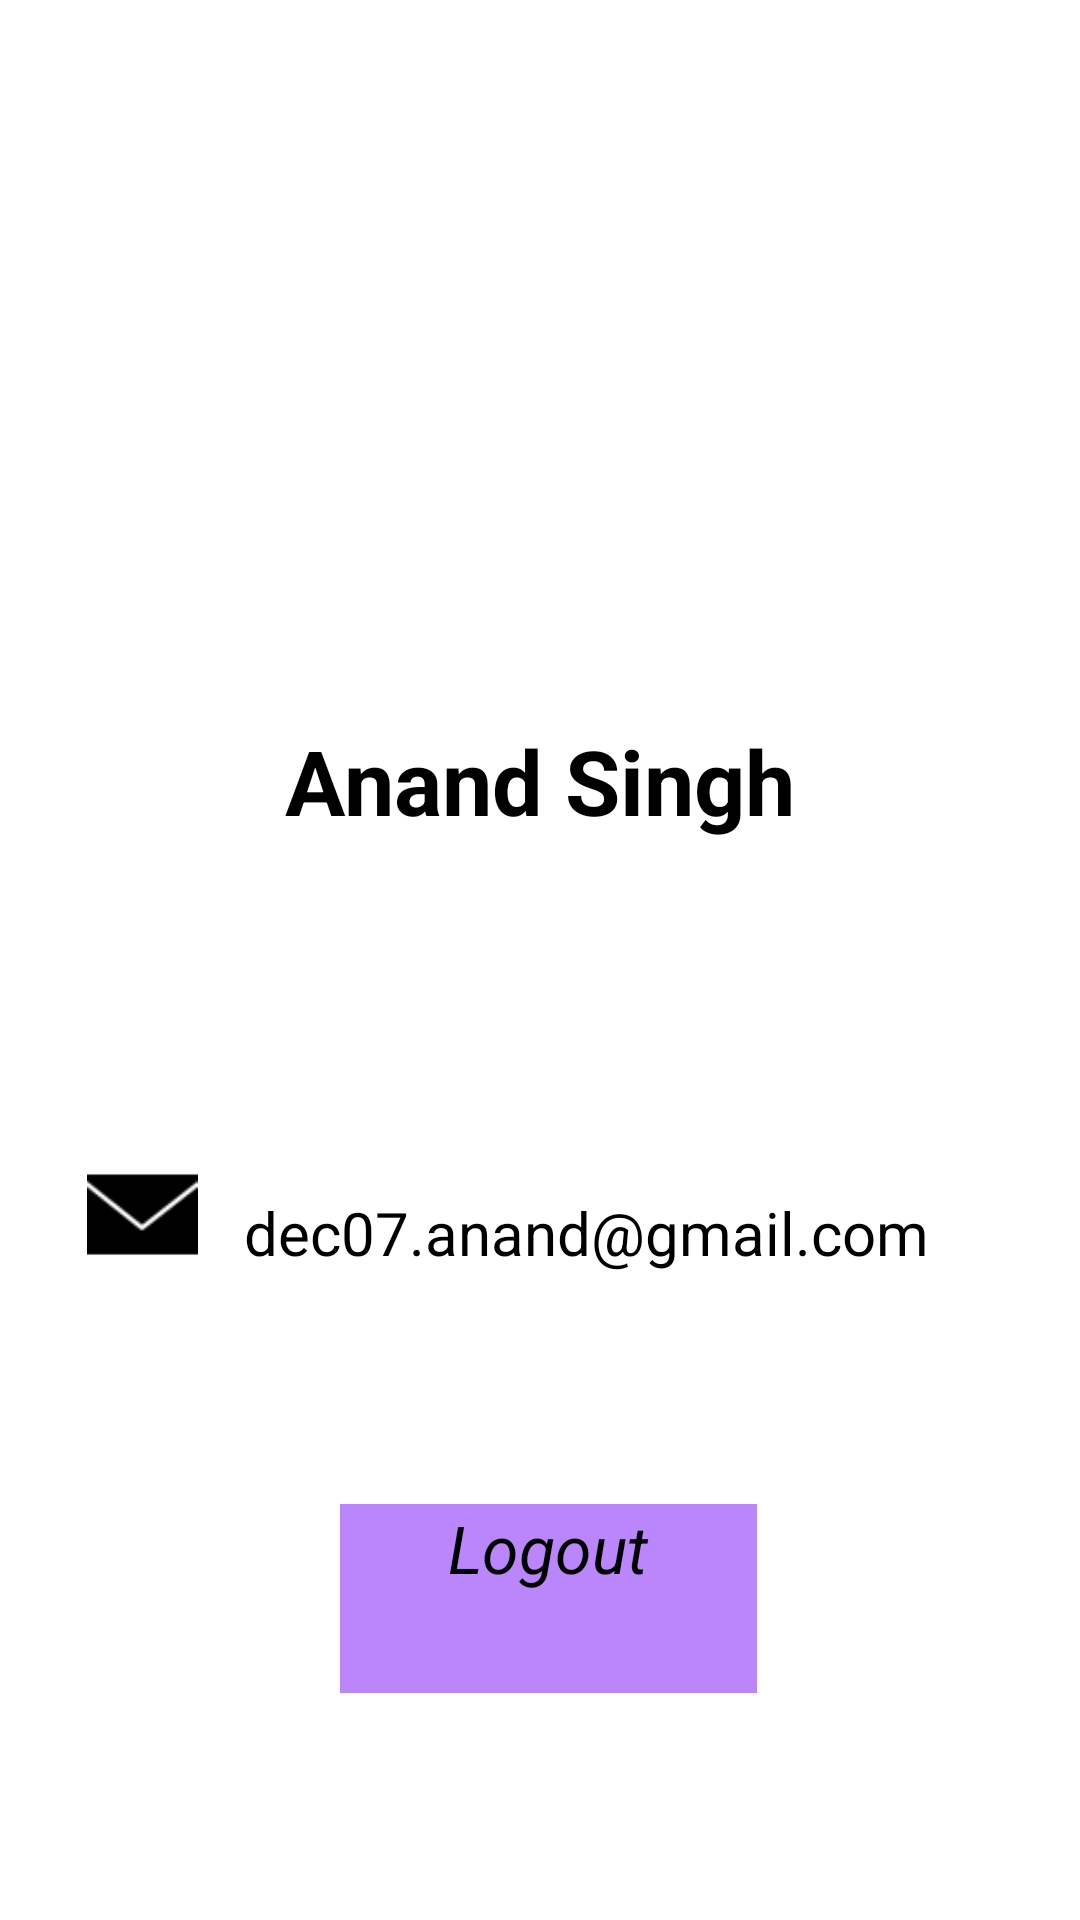

The Android layout XML behind this screen, and the referenced resources:
<!-- AndroidManifest.xml: activity theme AppTheme.NoActionBar -->
<!-- res/layout/activity_home.xml -->
<?xml version="1.0" encoding="utf-8"?>
<androidx.constraintlayout.widget.ConstraintLayout xmlns:android="http://schemas.android.com/apk/res/android"
    xmlns:app="http://schemas.android.com/apk/res-auto"
    xmlns:tools="http://schemas.android.com/tools"
    android:layout_width="match_parent"
    android:layout_height="match_parent"
    tools:context=".HomeActivity">

    <ImageView
        android:id="@+id/imageView"
        android:layout_width="415dp"
        android:layout_height="245dp"
        app:layout_constraintEnd_toEndOf="parent"
        app:layout_constraintStart_toStartOf="parent"
        app:layout_constraintTop_toTopOf="parent"
        app:srcCompat="@drawable/top_but" />

    <TextView
        android:layout_width="172dp"
        android:layout_height="58dp"
        android:layout_marginTop="40dp"
        android:text="Profile"
        android:textAlignment="center"
        android:textColor="@color/white"
        android:textSize="44dp"
        android:textStyle="bold"
        app:layout_constraintEnd_toEndOf="parent"
        app:layout_constraintHorizontal_bias="0.07"
        app:layout_constraintStart_toStartOf="@+id/imageView"
        app:layout_constraintTop_toTopOf="@+id/imageView" />

    <RelativeLayout
        android:id="@+id/relativeLayout"
        android:layout_width="380dp"
        android:layout_height="567dp"
        app:layout_constraintBottom_toBottomOf="parent"
        app:layout_constraintEnd_toEndOf="parent"
        app:layout_constraintHorizontal_bias="0.516"
        app:layout_constraintStart_toStartOf="parent"
        app:layout_constraintTop_toTopOf="@+id/imageView"
        app:layout_constraintVertical_bias="0.841">


        <ImageView
            android:id="@+id/imageView2"
            android:layout_width="377dp"
            android:layout_height="506dp"
            android:layout_alignParentTop="true"
            android:layout_alignParentBottom="true"
            android:layout_marginTop="57dp"
            android:layout_marginBottom="4dp"
            app:srcCompat="@drawable/mid_but" />

        <ImageView
            android:id="@+id/imageView3"
            android:layout_width="141dp"
            android:layout_height="143dp"
            android:layout_alignParentStart="true"
            android:layout_alignParentEnd="true"
            android:layout_alignParentBottom="true"
            android:layout_marginStart="113dp"
            android:layout_marginEnd="126dp"
            android:layout_marginBottom="424dp"
            app:srcCompat="@drawable/boy_avatar" />

        <TextView
            android:id="@+id/name"
            android:layout_width="321dp"
            android:layout_height="wrap_content"
            android:layout_alignParentStart="true"
            android:layout_alignParentEnd="true"
            android:layout_alignParentBottom="true"
            android:layout_marginStart="29dp"
            android:layout_marginEnd="30dp"
            android:layout_marginBottom="348dp"
            android:text="Anand Singh"
            android:textAlignment="center"
            android:textColor="@color/black"
            android:textSize="30sp"
            android:textStyle="bold" />

        <ImageView
            android:layout_width="42dp"
            android:layout_height="37dp"
            android:layout_alignParentStart="true"
            android:layout_alignParentEnd="true"
            android:layout_alignParentBottom="true"
            android:layout_marginStart="36dp"
            android:layout_marginEnd="302dp"
            android:layout_marginBottom="205dp"
            android:src="@drawable/iconsmail" />

        <TextView
            android:id="@+id/email"
            android:layout_width="wrap_content"
            android:layout_height="wrap_content"
            android:layout_alignParentStart="true"
            android:layout_alignParentEnd="true"
            android:layout_alignParentBottom="true"
            android:layout_marginStart="91dp"
            android:layout_marginEnd="20dp"
            android:layout_marginBottom="204dp"
            android:text="dec07.anand@gmail.com"
            android:textColor="@color/black"
            android:textSize="20sp" />

        <Button
            android:id="@+id/button"
            android:layout_width="wrap_content"
            android:layout_height="63dp"
            android:layout_alignParentStart="true"
            android:layout_alignParentEnd="true"
            android:layout_alignParentBottom="true"
            android:layout_marginStart="123dp"
            android:layout_marginEnd="118dp"
            android:layout_marginBottom="64dp"
            android:background="@color/purple_200"
            android:text="Logout"
            android:textAlignment="center"
            android:textSize="22dp"
            android:textStyle="italic" />

    </RelativeLayout>

</androidx.constraintlayout.widget.ConstraintLayout>
<!-- resources referenced by this layout -->
<resources>
  <color name="black">#FF000000</color>
  <color name="purple_200">#FFBB86FC</color>
  <color name="white">#FFFFFFFF</color>
  <!-- drawable boy_avatar: png bitmap (drawable, 48834 bytes) -->
  <!-- drawable iconsmail: png bitmap (drawable, 630 bytes) -->
  <!-- drawable mid_but (drawable) -->
  <?xml version="1.0" encoding="utf-8"?>
  <shape xmlns:android="http://schemas.android.com/apk/res/android" android:shape="rectangle">
  
      <stroke android:width="3dp" android:color="#FA0000" />
      <padding android:left="2dp"
          android:top="2dp"
          android:right="2dp"
          android:bottom="2dp" />
      <corners android:radius="25dp" />
      <solid android:color="#fff" />
  
  </shape>
  <!-- drawable top_but (drawable) -->
  <?xml version="1.0" encoding="utf-8"?>
  <shape xmlns:android="http://schemas.android.com/apk/res/android">
  
  
      <padding android:left="2dp"
          android:top="2dp"
          android:right="2dp"
          android:bottom="2dp" />
  
      <corners android:bottomRightRadius="30dp"
          android:bottomLeftRadius="30dp"/>
      <solid android:color="#050505" />
  </shape>
</resources>
